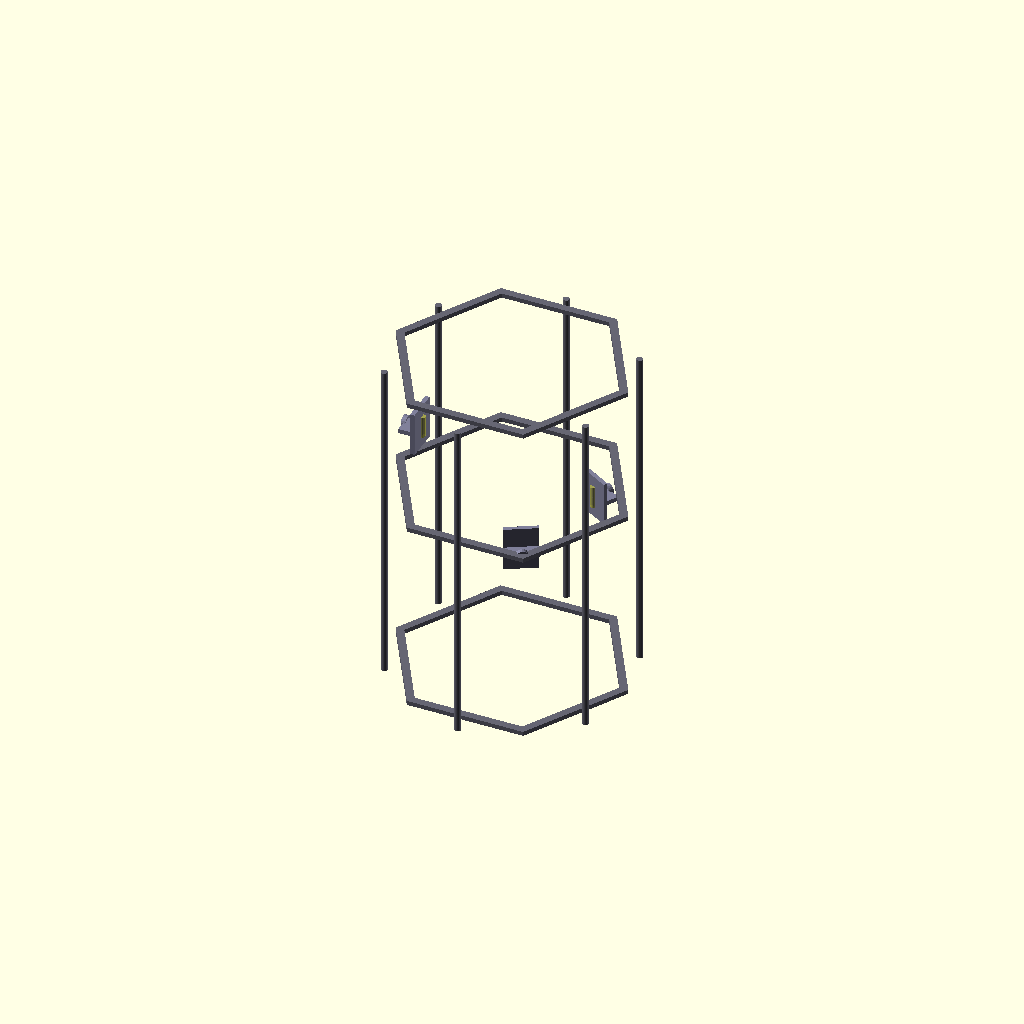
Cell 1: the model at its default parameters.
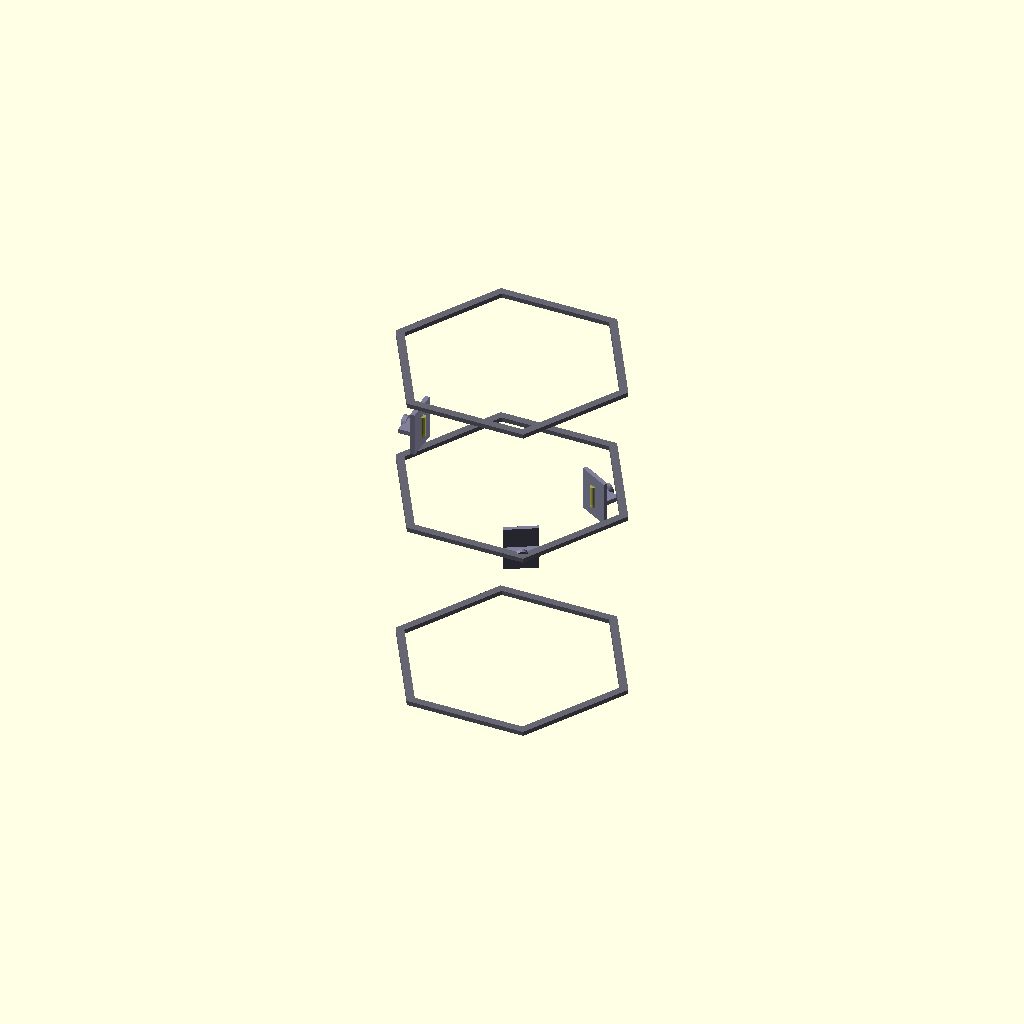
Cell 2 — SHOW_UPRIGHTS set to false, the other parameters unchanged.
One fixed orthographic camera (rotation 55°, 0°, 25°; colour scheme Cornfield) for every cell.
The OpenSCAD source (3d_design_agent/triple_helix_mvp/Archive/frame.scad):
// =========================================================
// FRAME — Hexagonal Support Structure
// =========================================================
// Supports the entire triple helix assembly:
//   - Matrix stack (3 tiers)
//   - 3 helix camshafts at hex vertices
//   - Guide plates below matrix
//   - Anchor plate above matrix
//   - Drive system (motor/crank + belts)
//   - Dampeners between helices and matrix
//
// Hexagonal footprint, M6 threaded rod uprights at hex corners.
// =========================================================

include <config.scad>

/* [Visibility] */
SHOW_UPRIGHTS     = true;
SHOW_TOP_RING     = true;
SHOW_MID_RING     = true;
SHOW_BOT_RING     = true;
SHOW_HELIX_MOUNTS = true;
SHOW_DAMPENERS    = true;

// =========================================================
// STANDALONE RENDER
// =========================================================
frame_assembly();


// =========================================================
// FRAME ASSEMBLY
// =========================================================

module frame_assembly() {
    // Ring Z-positions
    top_z = TIER_PITCH + TIER_ENVELOPE_H/2 + 50;   // above Tier 1
    mid_z = 0;                                       // at Tier 2 center
    bot_z = -TIER_PITCH - TIER_ENVELOPE_H/2 - 100;  // below blocks

    // Hex corners for uprights
    for (i = [0 : 5]) {
        a = i * 60 + 30;  // hex corners at 30, 90, 150, 210, 270, 330
        px = FRAME_CORNER_R * cos(a);
        py = FRAME_CORNER_R * sin(a);

        // Vertical uprights
        if (SHOW_UPRIGHTS)
            color(C_FRAME)
            translate([px, py, bot_z])
                cylinder(d = FRAME_ROD_DIA, h = top_z - bot_z, $fn = 20);
    }

    // Horizontal rings (hex-shaped)
    if (SHOW_TOP_RING)
        translate([0, 0, top_z])
            hex_ring(FRAME_HEX_R, FRAME_WALL);

    if (SHOW_MID_RING)
        translate([0, 0, mid_z])
            hex_ring(FRAME_HEX_R, FRAME_WALL);

    if (SHOW_BOT_RING)
        translate([0, 0, bot_z])
            hex_ring(FRAME_HEX_R, FRAME_WALL);

    // Helix shaft mounts (L-brackets at 3 hex vertices)
    if (SHOW_HELIX_MOUNTS) {
        for (tier_idx = [0 : 2]) {
            vertex_angle = HELIX_VERTEX_ANGLES[tier_idx];
            tier_z = (1 - tier_idx) * TIER_PITCH;

            mount_r = FRAME_HEX_R + 5;
            mx = mount_r * cos(vertex_angle);
            my = mount_r * sin(vertex_angle);

            color([0.5, 0.5, 0.6])
            translate([mx, my, tier_z])
                rotate([0, 0, vertex_angle])
                    helix_shaft_mount();
        }
    }

    // Dampeners (between helix and matrix edge)
    if (SHOW_DAMPENERS) {
        for (tier_idx = [0 : 2]) {
            tier_angle = TIER_ANGLES[tier_idx];
            vertex_angle = HELIX_VERTEX_ANGLES[tier_idx];
            tier_z = (1 - tier_idx) * TIER_PITCH;

            // Dampener sits on the frame between helix and matrix
            damp_r = FRAME_HEX_R - 10;
            dx = damp_r * cos(vertex_angle);
            dy = damp_r * sin(vertex_angle);

            color([0.7, 0.7, 0.3, 0.8])
            translate([dx, dy, tier_z - DAMPENER_LENGTH/2])
                cylinder(d = DAMPENER_DIA, h = DAMPENER_LENGTH, $fn = 16);
        }
    }

    echo(str("=== FRAME ==="));
    echo(str("Hex diameter (F-F): ", FRAME_DIAMETER, "mm"));
    echo(str("Corner-to-corner: ", FRAME_CORNER_R * 2, "mm"));
    echo(str("Height: ", top_z - bot_z, "mm"));
}


// =========================================================
// HEX RING (horizontal support ring)
// =========================================================

module hex_ring(hex_r, thick) {
    color(C_FRAME)
    difference() {
        // Outer hex
        linear_extrude(height = thick)
            circle(r = hex_r / cos(30), $fn = 6);

        // Inner hex (hollow)
        translate([0, 0, -1])
            linear_extrude(height = thick + 2)
                circle(r = hex_r / cos(30) - FRAME_WALL * 2, $fn = 6);
    }
}


// =========================================================
// HELIX SHAFT MOUNT (L-bracket)
// =========================================================

module helix_shaft_mount() {
    bracket_w = 30;
    bracket_h = 40;
    bracket_d = 15;
    plate_t = 4;

    // Vertical plate (attaches to frame upright)
    translate([-bracket_d, -bracket_w/2, -bracket_h/2])
        cube([plate_t, bracket_w, bracket_h]);

    // Horizontal plate (shaft bearing sits here)
    translate([-bracket_d, -bracket_w/2, -plate_t/2])
        cube([bracket_d, bracket_w, plate_t]);

    // Shaft bearing hole
    color(C_STEEL)
    translate([0, 0, 0])
        rotate([0, 90, 0])
            difference() {
                cylinder(d = 12, h = plate_t, center = true, $fn = 20);
                cylinder(d = 8, h = plate_t + 2, center = true, $fn = 20);
            }
}
Parameter table extracted from the source (name, type, default, range or options):
SHOW_UPRIGHTS: bool, default true
SHOW_TOP_RING: bool, default true
SHOW_MID_RING: bool, default true
SHOW_BOT_RING: bool, default true
SHOW_HELIX_MOUNTS: bool, default true
SHOW_DAMPENERS: bool, default true
